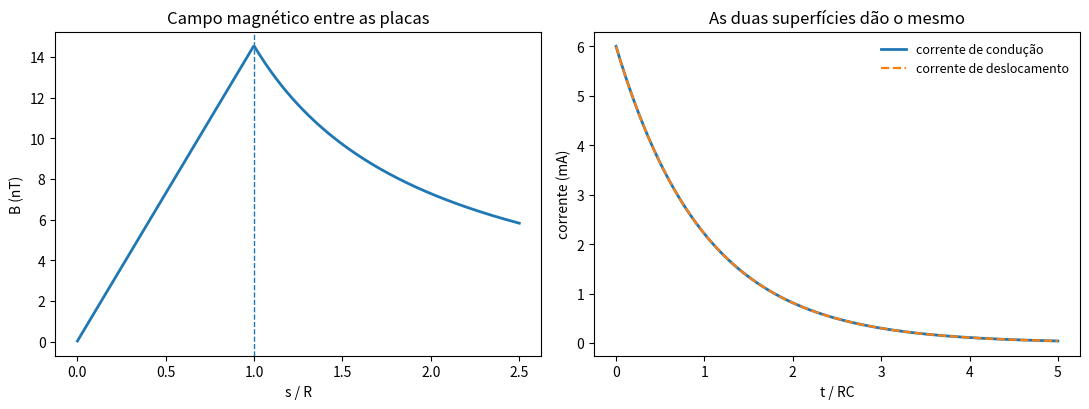

Write Python code to recreate this figure.
# -*- coding: utf-8 -*-
"""A corrente de deslocamento num capacitor carregando.

O QUE RESOLVE
    Um capacitor de placas circulares de raio R é carregado através de um
    circuito RC. O programa acompanha a carga, o campo elétrico entre as
    placas, a corrente de condução no fio e a corrente de deslocamento, e
    calcula o campo magnético em torno do eixo, dentro e fora da borda da
    placa.

A FÍSICA
    A lei de Ampère sem o termo de Maxwell é ambígua: duas superfícies
    apoiadas na mesma curva, uma atravessada pelo fio e outra passando entre
    as placas, dão correntes enlaçadas diferentes. Com o termo de
    deslocamento, eps0 dPhi_E/dt, as duas voltam a concordar, e é esse o
    conteúdo da conta abaixo.

        s < R :  B = mu0 I s / (2 pi R^2)
        s > R :  B = mu0 I / (2 pi s)

COMO CONFERIR SE ESTÁ CERTO
    1. A corrente de deslocamento através de um disco de raio maior que R tem
       de ser igual, em todo instante, à corrente de condução no fio. O
       programa imprime a diferença.
    2. As duas expressões de B têm de coincidir em s = R: o campo é contínuo
       na borda da placa.
    3. No circuito RC, a carga tem de tender a C V0 e a corrente a zero, com
       a constante de tempo RC.

Prof. Apiano Morais - LFCA/URCA - Eletromagnetismo II
"""

import numpy as np
import matplotlib.pyplot as plt

EPS0 = 8.8541878128e-12
MU0 = 4.0e-7 * np.pi

RP = 0.050        # raio das placas, em metros
GAP = 1.0e-3      # separação entre as placas, em metros
RES = 2.0e3       # resistência do circuito, em ohm
V0 = 12.0         # tensão da fonte, em volt

CAP = EPS0 * np.pi * RP ** 2 / GAP       # capacitância de placas paralelas
TAU = RES * CAP

print('capacitor de placas circulares')
print('  C = eps0 pi R^2 / g = %.4e F' % CAP)
print('  constante de tempo RC = %.4e s' % TAU)


def estado(t):
    """Carga, corrente e campo elétrico entre as placas, no instante t."""
    q = CAP * V0 * (1.0 - np.exp(-t / TAU))
    i = (V0 / RES) * np.exp(-t / TAU)
    e = q / (EPS0 * np.pi * RP ** 2)
    return q, i, e


def deslocamento(t, s, dt=1e-9):
    """Corrente de deslocamento através de um disco de raio s, por diferença
    finita central do fluxo elétrico: eps0 dPhi_E/dt."""
    area = np.pi * min(s, RP) ** 2           # fora da placa não há campo
    fluxo = lambda tt: EPS0 * estado(tt)[2] * area
    return (fluxo(t + dt) - fluxo(t - dt)) / (2 * dt)


def campo_magnetico(s, i):
    """B(s) no plano médio entre as placas, para a corrente i no fio."""
    s = np.asarray(s, dtype=float)
    return np.where(s < RP,
                    MU0 * i * s / (2 * np.pi * RP ** 2),
                    MU0 * i / (2 * np.pi * s))


# ------------------------------------- 1. as duas superfícies, instante a instante
print()
print('corrente de condução contra corrente de deslocamento (disco com s > R):')
print('      t (ns)    I_cond (mA)    I_desl (mA)    diferença relativa')
for t in (0.05 * TAU, 0.3 * TAU, 1.0 * TAU, 2.5 * TAU):
    _, i, _ = estado(t)
    idesl = deslocamento(t, 2 * RP)
    print('   %9.2f   %12.6f   %12.6f    %.2e'
          % (t * 1e9, i * 1e3, idesl * 1e3, abs(i - idesl) / i))
print('  a diferença que sobra é truncamento da diferença central, e cai com dt^2:')
for dt in (4e-9, 2e-9, 1e-9):
    t = TAU
    _, i, _ = estado(t)
    err = abs(i - deslocamento(t, 2 * RP, dt=dt)) / i
    print('    dt = %.0e s : erro = %.3e' % (dt, err))

# --------------------------------------------- 2. continuidade na borda da placa
t0 = 0.5 * TAU
_, i0, e0 = estado(t0)
b_dentro = MU0 * i0 * RP / (2 * np.pi * RP ** 2)
b_fora = MU0 * i0 / (2 * np.pi * RP)
print()
print('no instante t = 0,5 RC, com I = %.4f mA:' % (i0 * 1e3))
print('  B na borda pela expressão de dentro = %.6e T' % b_dentro)
print('  B na borda pela expressão de fora   = %.6e T' % b_fora)
print('  diferença relativa = %.2e' % (abs(b_dentro - b_fora) / b_fora))
print('  campo elétrico entre as placas = %.4e V/m' % e0)

# -------------------------------------------------- 3. o circuito faz o esperado
tf = 6 * TAU
qf, i_f, _ = estado(tf)
print()
print('em t = 6 RC: carga = %.4e C (prevista C V0 = %.4e C), corrente = %.2e A'
      % (qf, CAP * V0, i_f))

# ------------------------------------------------------------------- figura
s = np.linspace(1e-4, 2.5 * RP, 400)
fig, eixo = plt.subplots(1, 2, figsize=(11, 4.2))

eixo[0].plot(s / RP, campo_magnetico(s, i0) * 1e9, lw=2)
eixo[0].axvline(1.0, ls='--', lw=1)
eixo[0].set_xlabel('s / R')
eixo[0].set_ylabel('B (nT)')
eixo[0].set_title('Campo magnético entre as placas')

t = np.linspace(0, 5 * TAU, 400)
q, i, e = estado(t)
eixo[1].plot(t / TAU, i * 1e3, lw=2, label='corrente de condução')
eixo[1].plot(t / TAU, [deslocamento(tt, 2 * RP) * 1e3 for tt in t],
             ls='--', lw=1.6, label='corrente de deslocamento')
eixo[1].set_xlabel('t / RC')
eixo[1].set_ylabel('corrente (mA)')
eixo[1].set_title('As duas superfícies dão o mesmo')
eixo[1].legend(frameon=False, fontsize=9)

fig.tight_layout()
plt.show()
